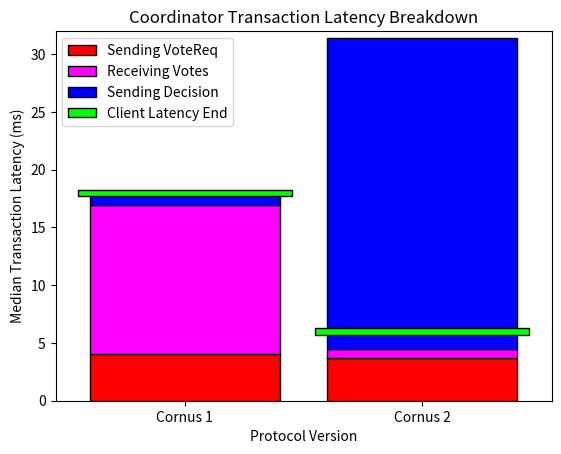

The matplotlib source for this figure:
import numpy as np

#just copied from results spreadsheet
v2_1 = np.array([0.004068265,0.003699785])
v2_2 = np.array([0.012882253,0.000785606])
v2_3 = np.array([0.000958377,0.026906])

v2_m = np.array([0.01798705,0.005975725])

nodes = ["Cornus 1", "Cornus 2"]
X_axis = np.arange(len(nodes)) 

import matplotlib.pyplot as plt
plt.bar(X_axis, v2_1 * 1000, color=(1, 0, 0, 1), edgecolor='black', label="Sending VoteReq")   
plt.bar(X_axis, v2_2 * 1000, bottom=(v2_1*1000), color=(1, 0, 1, 1),  edgecolor='black', label="Receiving Votes")
plt.bar(X_axis, v2_3 * 1000, bottom=(v2_1 + v2_2)*1000, color=(0, 0, 1, 1), edgecolor='black', label="Sending Decision")
plt.bar(X_axis, 0.6, width=0.9, bottom=(v2_m * 1000)-0.3, color=(0, 1, 0, 1), edgecolor='black', label="Client Latency End") 

plt.xticks(X_axis, nodes) 
plt.xlabel("Protocol Version")
plt.ylim([0, 32])
plt.ylabel("Median Transaction Latency (ms)")
plt.title("Coordinator Transaction Latency Breakdown")
plt.legend()
plt.show()

